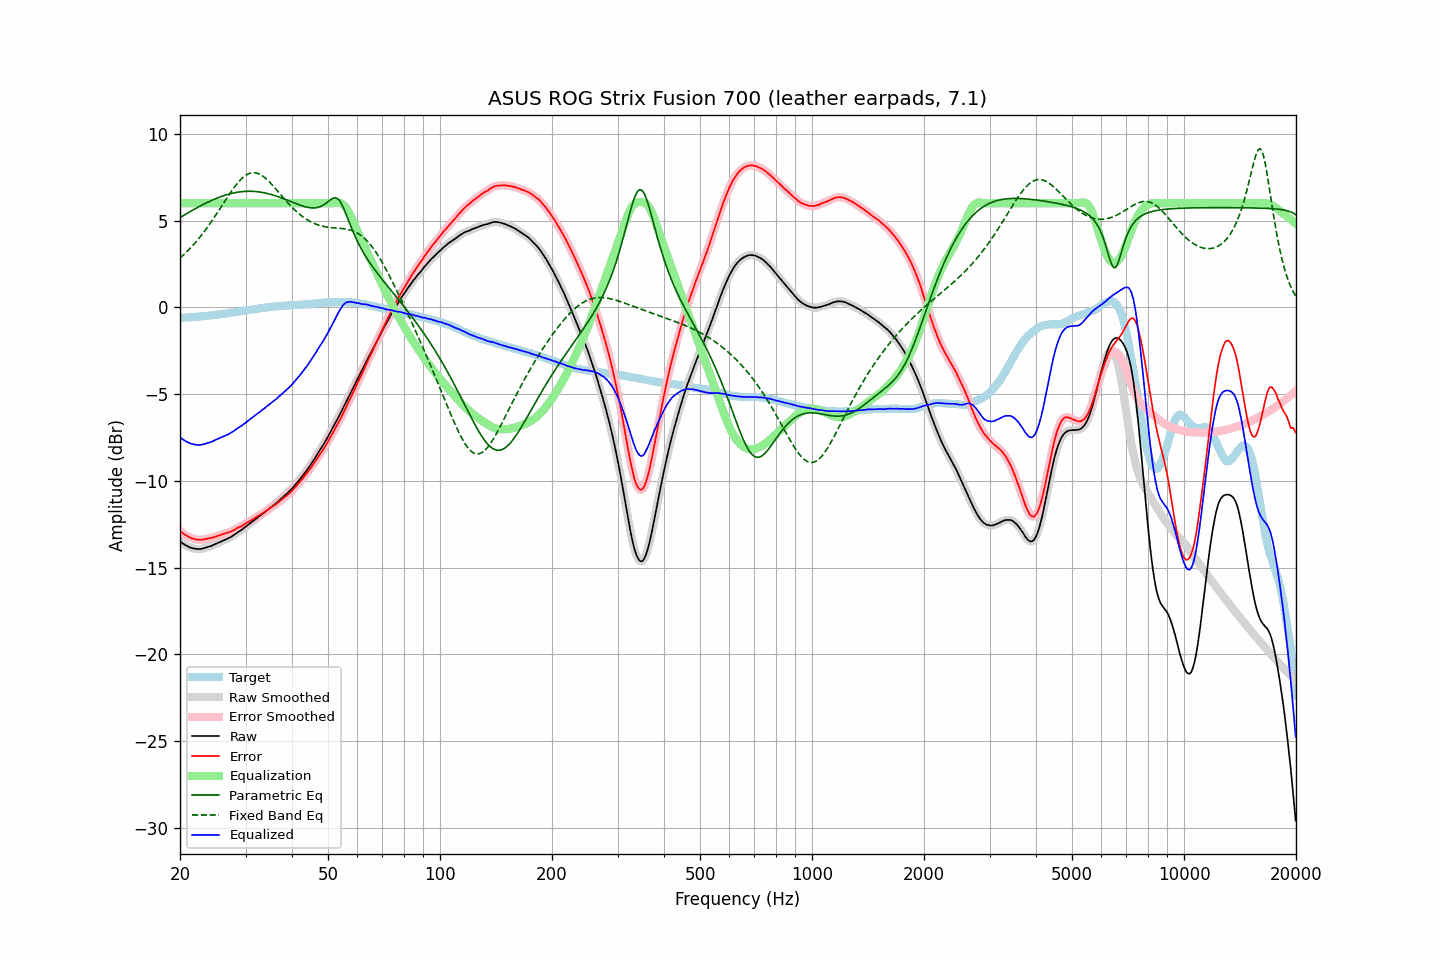

Data behind this chart, as committed beside it:
frequency, raw, error, smoothed, error_smoothed, equalization, parametric_eq, fixed_band_eq, equalized_raw, equalized_smoothed, target
20.00, -13.49, -12.88, -13.49, -12.88, 6.00, 5.17, 2.84, -7.49, -7.49, -0.60
20.20, -13.56, -12.95, -13.56, -12.96, 6.00, 5.23, 2.92, -7.56, -7.56, -0.60
20.40, -13.63, -13.03, -13.63, -13.03, 6.00, 5.28, 3.01, -7.63, -7.63, -0.59
20.61, -13.69, -13.10, -13.69, -13.10, 6.00, 5.34, 3.09, -7.69, -7.69, -0.58
20.81, -13.74, -13.15, -13.74, -13.16, 6.00, 5.39, 3.18, -7.74, -7.74, -0.58
21.02, -13.79, -13.21, -13.79, -13.21, 6.00, 5.45, 3.28, -7.79, -7.79, -0.57
21.23, -13.83, -13.25, -13.83, -13.26, 6.00, 5.50, 3.37, -7.83, -7.83, -0.58
21.44, -13.87, -13.30, -13.86, -13.30, 6.00, 5.55, 3.47, -7.87, -7.86, -0.57
21.66, -13.89, -13.33, -13.89, -13.33, 6.00, 5.61, 3.57, -7.89, -7.89, -0.56
21.87, -13.91, -13.35, -13.91, -13.36, 6.00, 5.66, 3.67, -7.91, -7.91, -0.56
22.09, -13.93, -13.38, -13.92, -13.38, 6.00, 5.71, 3.78, -7.93, -7.92, -0.55
22.31, -13.93, -13.39, -13.93, -13.39, 6.00, 5.76, 3.89, -7.93, -7.93, -0.54
22.54, -13.94, -13.40, -13.93, -13.40, 6.00, 5.81, 4.00, -7.94, -7.93, -0.54
22.76, -13.93, -13.40, -13.92, -13.40, 6.00, 5.86, 4.12, -7.93, -7.92, -0.53
22.99, -13.91, -13.39, -13.91, -13.39, 6.00, 5.91, 4.24, -7.91, -7.91, -0.52
23.22, -13.88, -13.37, -13.88, -13.37, 6.00, 5.96, 4.36, -7.88, -7.88, -0.51
23.45, -13.86, -13.36, -13.85, -13.36, 6.00, 6.00, 4.48, -7.86, -7.85, -0.50
23.69, -13.83, -13.34, -13.83, -13.34, 6.00, 6.05, 4.61, -7.83, -7.83, -0.49
23.92, -13.80, -13.32, -13.80, -13.32, 6.00, 6.09, 4.74, -7.80, -7.80, -0.48
24.16, -13.77, -13.30, -13.77, -13.30, 6.00, 6.13, 4.87, -7.77, -7.77, -0.47
24.40, -13.74, -13.28, -13.73, -13.27, 6.00, 6.18, 5.00, -7.74, -7.73, -0.46
24.65, -13.69, -13.25, -13.69, -13.25, 6.00, 6.22, 5.14, -7.69, -7.69, -0.44
24.89, -13.65, -13.22, -13.65, -13.22, 6.00, 6.26, 5.28, -7.65, -7.65, -0.43
25.14, -13.61, -13.19, -13.61, -13.19, 6.00, 6.29, 5.42, -7.61, -7.61, -0.42
25.39, -13.57, -13.15, -13.57, -13.15, 6.00, 6.33, 5.56, -7.57, -7.57, -0.41
25.65, -13.53, -13.12, -13.52, -13.12, 6.00, 6.37, 5.70, -7.53, -7.52, -0.40
25.91, -13.48, -13.09, -13.48, -13.09, 6.00, 6.40, 5.85, -7.48, -7.48, -0.38
26.16, -13.44, -13.06, -13.44, -13.06, 6.00, 6.43, 5.99, -7.44, -7.44, -0.37
26.43, -13.40, -13.03, -13.40, -13.03, 6.00, 6.46, 6.14, -7.40, -7.40, -0.36
26.69, -13.36, -13.00, -13.36, -13.01, 6.00, 6.49, 6.28, -7.36, -7.36, -0.35
26.96, -13.32, -12.98, -13.32, -12.98, 6.00, 6.52, 6.42, -7.32, -7.32, -0.34
27.23, -13.27, -12.94, -13.27, -12.94, 6.00, 6.54, 6.56, -7.27, -7.27, -0.33
27.50, -13.22, -12.91, -13.22, -12.91, 6.00, 6.57, 6.69, -7.22, -7.22, -0.31
27.77, -13.16, -12.86, -13.16, -12.86, 6.00, 6.59, 6.82, -7.16, -7.16, -0.30
28.05, -13.10, -12.82, -13.09, -12.81, 6.00, 6.61, 6.95, -7.10, -7.09, -0.28
28.33, -13.03, -12.76, -13.03, -12.76, 6.00, 6.62, 7.07, -7.03, -7.03, -0.27
28.62, -12.96, -12.71, -12.96, -12.71, 6.00, 6.64, 7.18, -6.96, -6.96, -0.25
28.90, -12.90, -12.66, -12.90, -12.66, 6.00, 6.65, 7.29, -6.90, -6.90, -0.24
29.19, -12.85, -12.63, -12.84, -12.62, 6.00, 6.66, 7.38, -6.85, -6.84, -0.22
29.48, -12.78, -12.56, -12.78, -12.57, 6.00, 6.67, 7.47, -6.78, -6.78, -0.21
29.78, -12.71, -12.51, -12.71, -12.51, 6.00, 6.68, 7.55, -6.71, -6.71, -0.19
30.08, -12.63, -12.44, -12.63, -12.45, 6.00, 6.69, 7.61, -6.63, -6.63, -0.18
30.38, -12.56, -12.39, -12.56, -12.39, 6.00, 6.69, 7.67, -6.56, -6.56, -0.17
30.68, -12.50, -12.34, -12.49, -12.34, 6.00, 6.69, 7.71, -6.50, -6.49, -0.16
30.99, -12.43, -12.29, -12.43, -12.29, 6.00, 6.69, 7.74, -6.43, -6.43, -0.14
31.30, -12.36, -12.23, -12.36, -12.23, 6.00, 6.69, 7.76, -6.36, -6.36, -0.13
31.61, -12.29, -12.18, -12.29, -12.18, 6.00, 6.68, 7.76, -6.29, -6.29, -0.11
31.93, -12.22, -12.12, -12.22, -12.12, 6.00, 6.68, 7.75, -6.22, -6.22, -0.10
32.24, -12.15, -12.06, -12.14, -12.06, 6.00, 6.67, 7.73, -6.15, -6.14, -0.08
32.57, -12.07, -11.99, -12.07, -12.00, 6.00, 6.65, 7.70, -6.07, -6.07, -0.07
32.89, -12.00, -11.94, -12.00, -11.94, 6.00, 6.64, 7.65, -6.00, -6.00, -0.06
33.22, -11.94, -11.89, -11.93, -11.89, 6.00, 6.63, 7.60, -5.94, -5.93, -0.05
33.55, -11.87, -11.84, -11.86, -11.83, 6.00, 6.61, 7.53, -5.87, -5.86, -0.03
33.89, -11.79, -11.77, -11.79, -11.77, 6.00, 6.59, 7.46, -5.79, -5.79, -0.02
34.23, -11.71, -11.70, -11.71, -11.71, 6.00, 6.57, 7.38, -5.71, -5.71, -0.00
34.57, -11.64, -11.64, -11.64, -11.64, 6.00, 6.55, 7.29, -5.64, -5.64, 0.01
34.92, -11.57, -11.58, -11.56, -11.58, 6.00, 6.52, 7.19, -5.57, -5.56, 0.01
35.27, -11.49, -11.52, -11.49, -11.52, 6.00, 6.50, 7.10, -5.49, -5.49, 0.03
35.62, -11.42, -11.46, -11.42, -11.46, 6.00, 6.47, 6.99, -5.42, -5.42, 0.04
35.97, -11.35, -11.39, -11.35, -11.39, 6.00, 6.44, 6.89, -5.35, -5.35, 0.05
... 635 more rows
